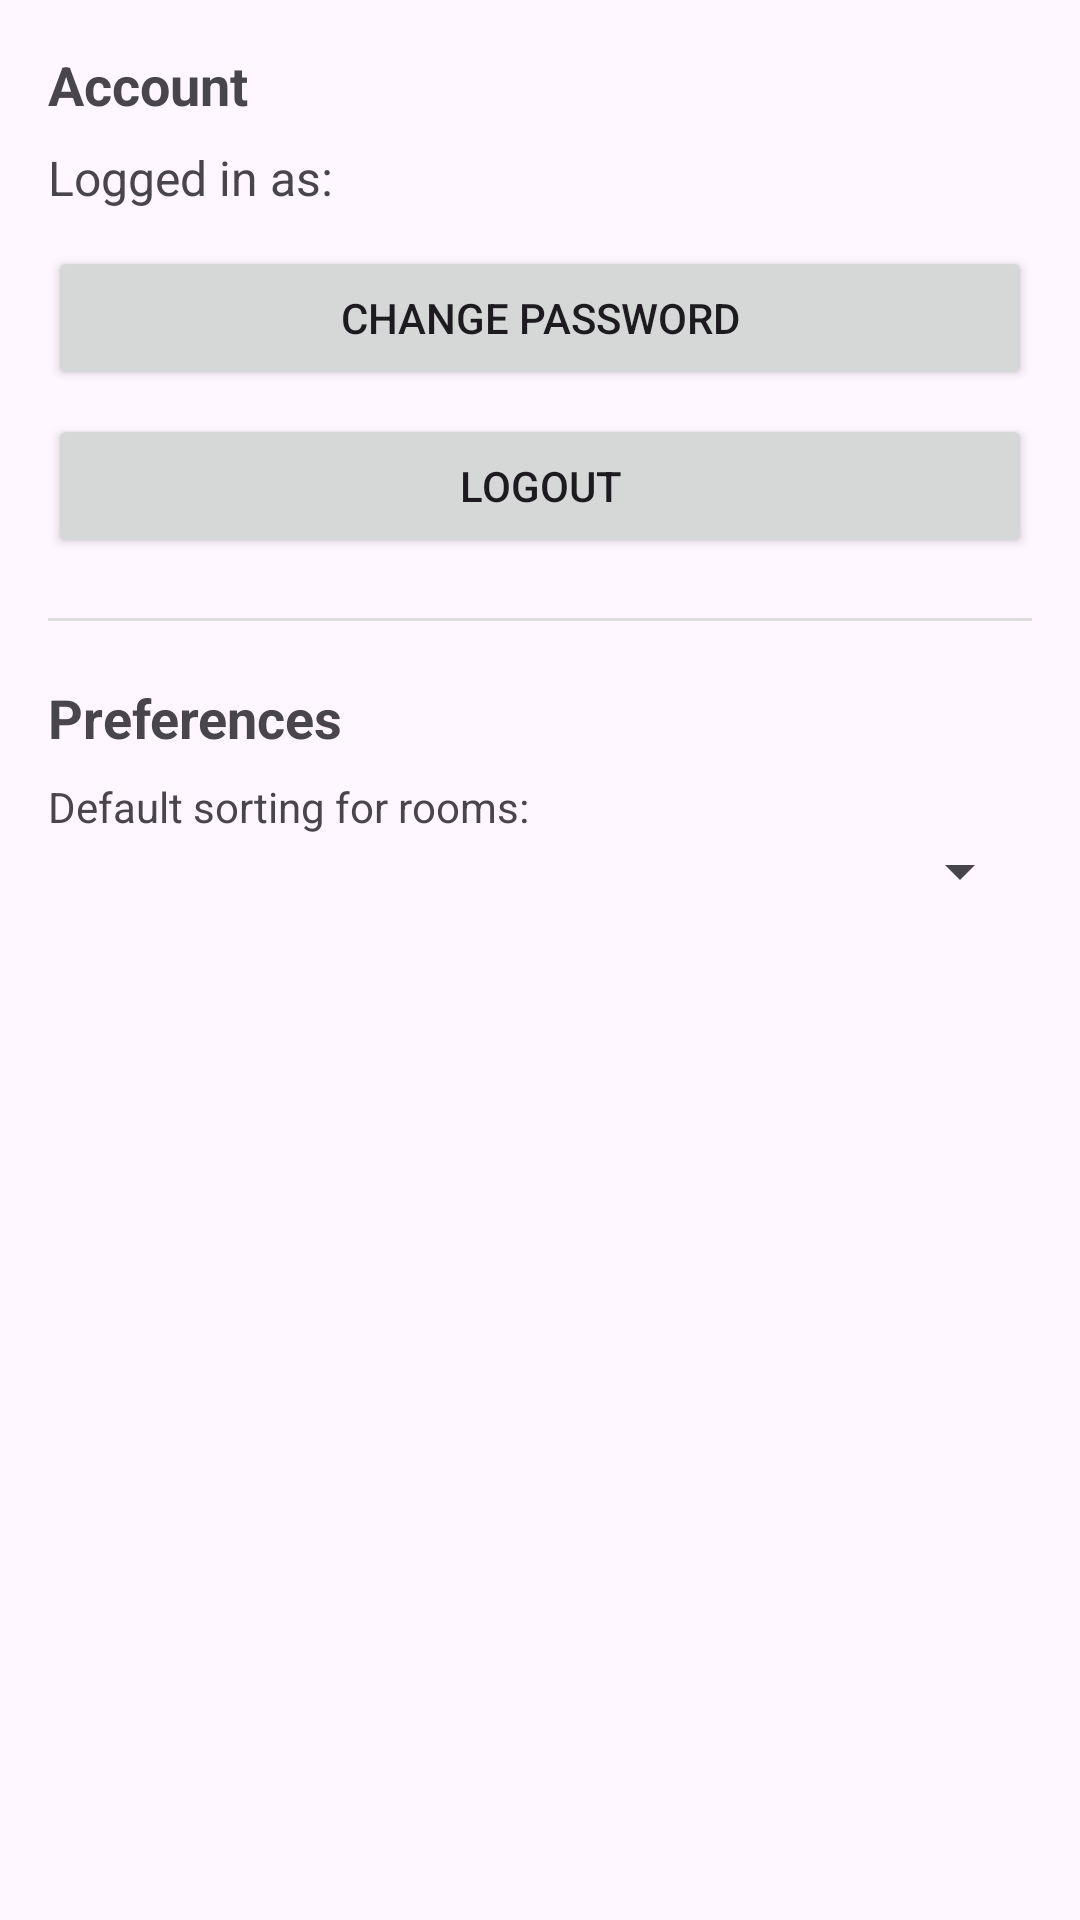

Here is an Android app screen rendered from its layout file. Give the layout XML and the strings, colors and styles it references.
<!-- AndroidManifest.xml: application theme Theme.Coursework_COM413 -->
<!-- res/layout/fragment_settings.xml -->
<?xml version="1.0" encoding="utf-8"?>
<ScrollView xmlns:android="http://schemas.android.com/apk/res/android"
    android:layout_width="match_parent"
    android:layout_height="match_parent">

    <LinearLayout
        android:layout_width="match_parent"
        android:layout_height="wrap_content"
        android:orientation="vertical"
        android:padding="16dp">

        <TextView
            android:text="Account"
            android:textStyle="bold"
            android:textSize="18sp"
            android:layout_width="wrap_content"
            android:layout_height="wrap_content"/>

        <TextView
            android:id="@+id/txt_username"
            android:text="Logged in as: "
            android:textSize="16sp"
            android:layout_marginTop="8dp"
            android:layout_width="wrap_content"
            android:layout_height="wrap_content"/>

        <Button
            android:id="@+id/btn_change_password"
            android:text="Change Password"
            android:layout_marginTop="12dp"
            android:layout_width="match_parent"
            android:layout_height="wrap_content"/>

        <Button
            android:id="@+id/btn_logout"
            android:text="Logout"
            android:layout_marginTop="8dp"
            android:layout_width="match_parent"
            android:layout_height="wrap_content"/>

        <View
            android:layout_width="match_parent"
            android:layout_height="1dp"
            android:layout_marginTop="20dp"
            android:layout_marginBottom="20dp"
            android:background="#DDDDDD"/>

        <TextView
            android:text="Preferences"
            android:textStyle="bold"
            android:textSize="18sp"
            android:layout_width="wrap_content"
            android:layout_height="wrap_content"/>

        <TextView
            android:text="Default sorting for rooms:"
            android:layout_marginTop="8dp"
            android:layout_width="wrap_content"
            android:layout_height="wrap_content"/>

        <Spinner
            android:id="@+id/spinner_default_sort"
            android:layout_width="match_parent"
            android:layout_height="wrap_content"/>

    </LinearLayout>
</ScrollView>
<!-- resources referenced by this layout -->
<resources>
  <style name="Theme.Coursework_COM413" parent="Base.Theme.Coursework_COM413" />
  <style name="Base.Theme.Coursework_COM413" parent="Theme.Material3.DayNight.NoActionBar">
          
          
      </style>
</resources>
